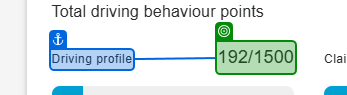
Task: Fill the Excel template with montly drive information.
Workflow: ExtractVitalityDriveDashboard

Step 1: get-text from the paragraph in window 'Vitality Drive Dashboard - Anglo Medical Scheme' (msedge.exe)

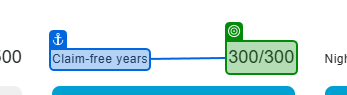
Step 2: get-text from the paragraph in window 'Vitality Drive Dashboard - Anglo Medical Scheme' (msedge.exe) (repeated 3 times)

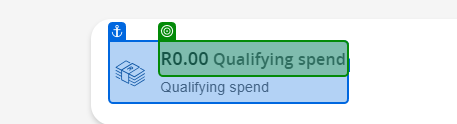
Step 5: get-text from the paragraph in window 'Vitality Drive Dashboard - Anglo Medical Scheme' (msedge.exe)
